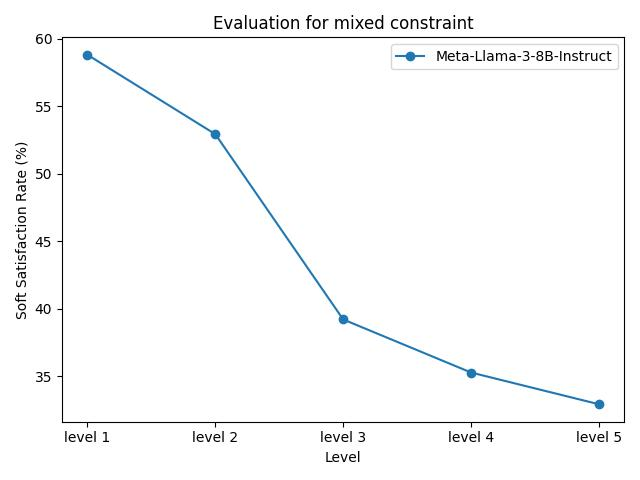

The table this chart was drawn from, first rows:
model_name, level 1, level 2, level 3, level 4, level 5
Meta-Llama-3-8B-Instruct, 58.82%, 52.94%, 39.22%, 35.29%, 32.94%
